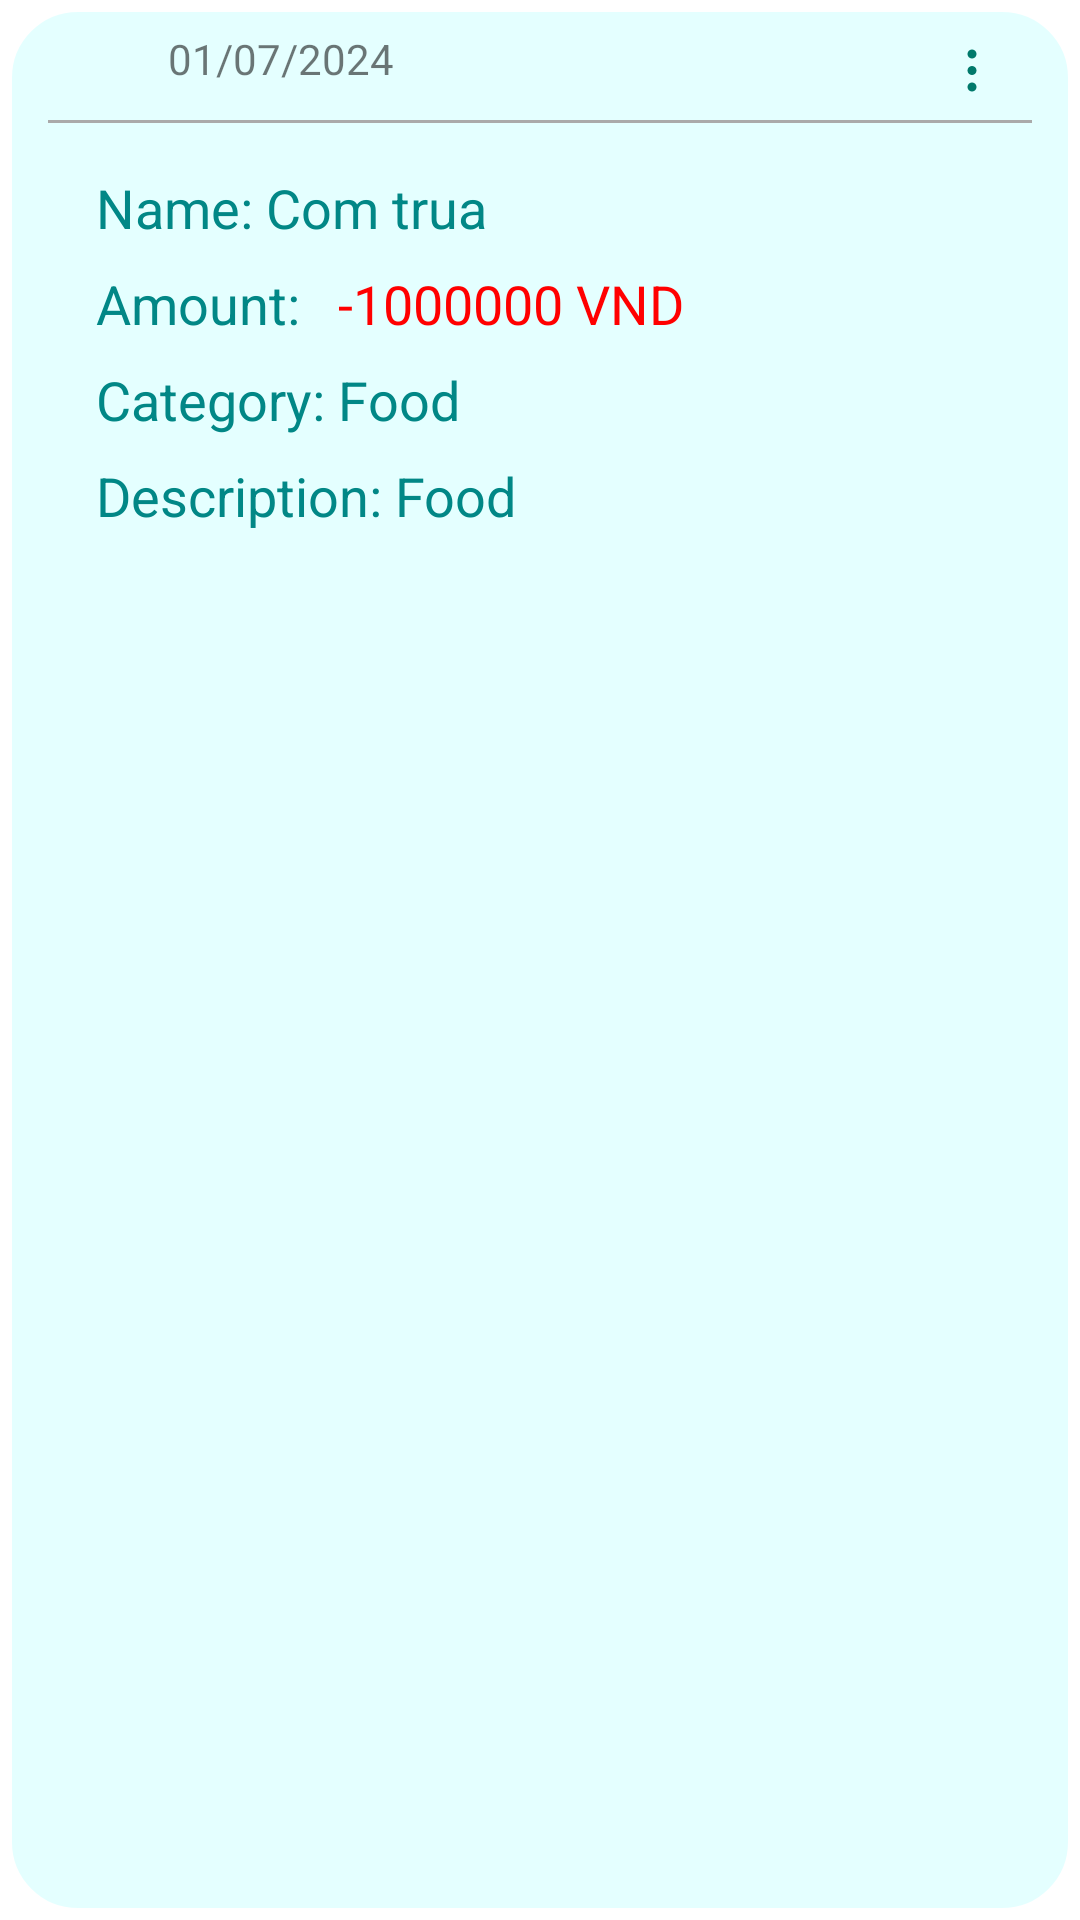

Android layout source for this screen:
<!-- AndroidManifest.xml: application theme Theme.Money_manager -->
<!-- res/layout/expense_item.xml -->
<?xml version="1.0" encoding="utf-8"?>
<androidx.constraintlayout.widget.ConstraintLayout xmlns:android="http://schemas.android.com/apk/res/android"
    xmlns:app="http://schemas.android.com/apk/res-auto"
    xmlns:tools="http://schemas.android.com/tools"
    android:layout_width="match_parent"
    android:layout_height="wrap_content"
    android:background="@drawable/rounded_corners">

        <com.google.android.material.imageview.ShapeableImageView
            android:id="@+id/recImage"
            android:layout_width="24dp"
            android:layout_height="24dp"
            android:layout_marginStart="24dp"
            android:layout_marginTop="8dp"
            android:scaleType="centerCrop"
            android:src="@drawable/dollar_128"
            app:layout_constraintStart_toStartOf="parent"
            app:layout_constraintTop_toTopOf="parent"
            app:shapeAppearanceOverlay="@style/roundedImageViewRounded"
            tools:ignore="MissingConstraints" />


        <View
            android:id="@+id/line"
            android:layout_width="match_parent"
            android:layout_height="1dp"
            android:layout_marginStart="16dp"
            android:layout_marginTop="40dp"
            android:layout_marginEnd="16dp"
            android:background="@android:color/darker_gray"
            app:layout_constraintEnd_toEndOf="parent"
            app:layout_constraintStart_toStartOf="parent"
            app:layout_constraintTop_toTopOf="parent"
            tools:ignore="MissingConstraints" />

        <TextView
            android:id="@+id/txtExpenseName"
            android:layout_width="wrap_content"
            android:layout_height="24dp"
            android:layout_marginStart="32dp"
            android:layout_marginTop="16dp"
            android:text="Name: Com trua"
            android:textColor="@color/teal_700"
            android:textSize="18sp"
            app:layout_constraintStart_toStartOf="parent"
            app:layout_constraintTop_toBottomOf="@+id/line" />

        <TextView
            android:id="@+id/txtExpenseValue"
            android:layout_width="wrap_content"
            android:layout_height="24dp"
            android:layout_marginStart="4dp"
            android:layout_marginTop="8dp"
            android:textSize="18sp"
            android:text=" -1000000 VND"
            android:textColor="@color/red_600"
            app:layout_constraintStart_toEndOf="@+id/txtExpenseValueTitle"
            app:layout_constraintTop_toBottomOf="@+id/txtExpenseName" />

        <TextView
            android:id="@+id/txtExpenseValueTitle"
            android:textSize="18sp"
            android:layout_width="wrap_content"
            android:layout_height="24dp"
            android:layout_marginStart="32dp"
            android:layout_marginTop="8dp"
            android:text="Amount: "
            android:textColor="@color/teal_700"
            app:layout_constraintStart_toStartOf="parent"
            app:layout_constraintTop_toBottomOf="@+id/txtExpenseName" />

        <TextView
            android:id="@+id/txtExpenseDateCreated"
            android:layout_width="wrap_content"
            android:layout_height="24dp"
            android:layout_marginStart="8dp"
            android:layout_marginTop="10dp"
            android:text="01/07/2024"
            app:layout_constraintStart_toEndOf="@+id/recImage"
            app:layout_constraintTop_toTopOf="parent" />

        <TextView
            android:id="@+id/txtExpenseCate"
            android:layout_width="wrap_content"
            android:layout_height="24dp"
            android:textSize="18sp"
            android:layout_marginStart="32dp"
            android:layout_marginTop="8dp"
            android:text="Category: Food"
            android:textColor="@color/teal_700"
            app:layout_constraintStart_toStartOf="parent"
            app:layout_constraintTop_toBottomOf="@+id/txtExpenseValueTitle" />

        <TextView
            android:id="@+id/txtExpenseDesc"
            android:layout_width="0dp"
            android:layout_height="wrap_content"
            android:textSize="18sp"
            android:layout_marginStart="32dp"
            android:layout_marginTop="8dp"
            android:layout_marginEnd="32dp"
            android:layout_marginBottom="24dp"
            android:text="Description: Food"
            android:textColor="@color/teal_700"
            app:layout_constraintBottom_toBottomOf="parent"
            app:layout_constraintEnd_toEndOf="parent"
            app:layout_constraintStart_toStartOf="parent"
            app:layout_constraintTop_toBottomOf="@+id/txtExpenseCate"
            app:layout_constraintVertical_bias="0.0" />

        <ImageButton
            android:id="@+id/btn_more_action"
            android:layout_width="wrap_content"
            android:layout_height="wrap_content"
            android:layout_marginTop="14dp"
            android:layout_marginEnd="24dp"
            android:background="@drawable/ic_launcher_more_action"
            android:text=""
            app:layout_constraintEnd_toEndOf="parent"
            app:layout_constraintTop_toTopOf="parent" />


</androidx.constraintlayout.widget.ConstraintLayout>
<!-- resources referenced by this layout -->
<resources>
  <color name="red_600">#FF0000</color>
  <color name="teal_700">#FF018786</color>
  <!-- drawable ic_launcher_more_action (drawable) -->
  <vector xmlns:android="http://schemas.android.com/apk/res/android"
      android:width="24dp"
      android:height="24dp"
      android:viewportWidth="24"
      android:viewportHeight="24">
      <path
          android:fillColor="#00796b"
          android:pathData="M12,16.5a1.5,1.5 0 1,0 0,-3a1.5,1.5 0 0,0 0,3zm0,-5.5a1.5,1.5 0 1,0 0,-3a1.5,1.5 0 0,0 0,3zm0,-5.5a1.5,1.5 0 1,0 0,-3a1.5,1.5 0 0,0 0,3z"/>
  </vector>
  <!-- drawable rounded_corners (drawable) -->
  <shape xmlns:android="http://schemas.android.com/apk/res/android">
      <solid android:color="#e4ffff"/>
      <corners android:radius="24dp"/>
      <stroke
          android:width="4dp"
          android:color="#ffffff"/>
  
  </shape>
  <style name="Theme.Money_manager" parent="Theme.MaterialComponents.DayNight.DarkActionBar">
          
          <item name="colorPrimary">@color/purple_500</item>
          <item name="colorPrimaryVariant">@color/purple_700</item>
          <item name="colorOnPrimary">@color/white</item>
          
          <item name="colorSecondary">@color/teal_200</item>
          <item name="colorSecondaryVariant">@color/teal_700</item>
          <item name="colorOnSecondary">@color/black</item>
          
          <item name="android:statusBarColor">?attr/colorPrimaryVariant</item>
          
      </style>
  <color name="purple_500">#FF6200EE</color>
  <color name="purple_700">#FF3700B3</color>
  <color name="white">#FFFFFFFF</color>
  <color name="teal_200">#FF03DAC5</color>
  <color name="black">#FF000000</color>
</resources>
